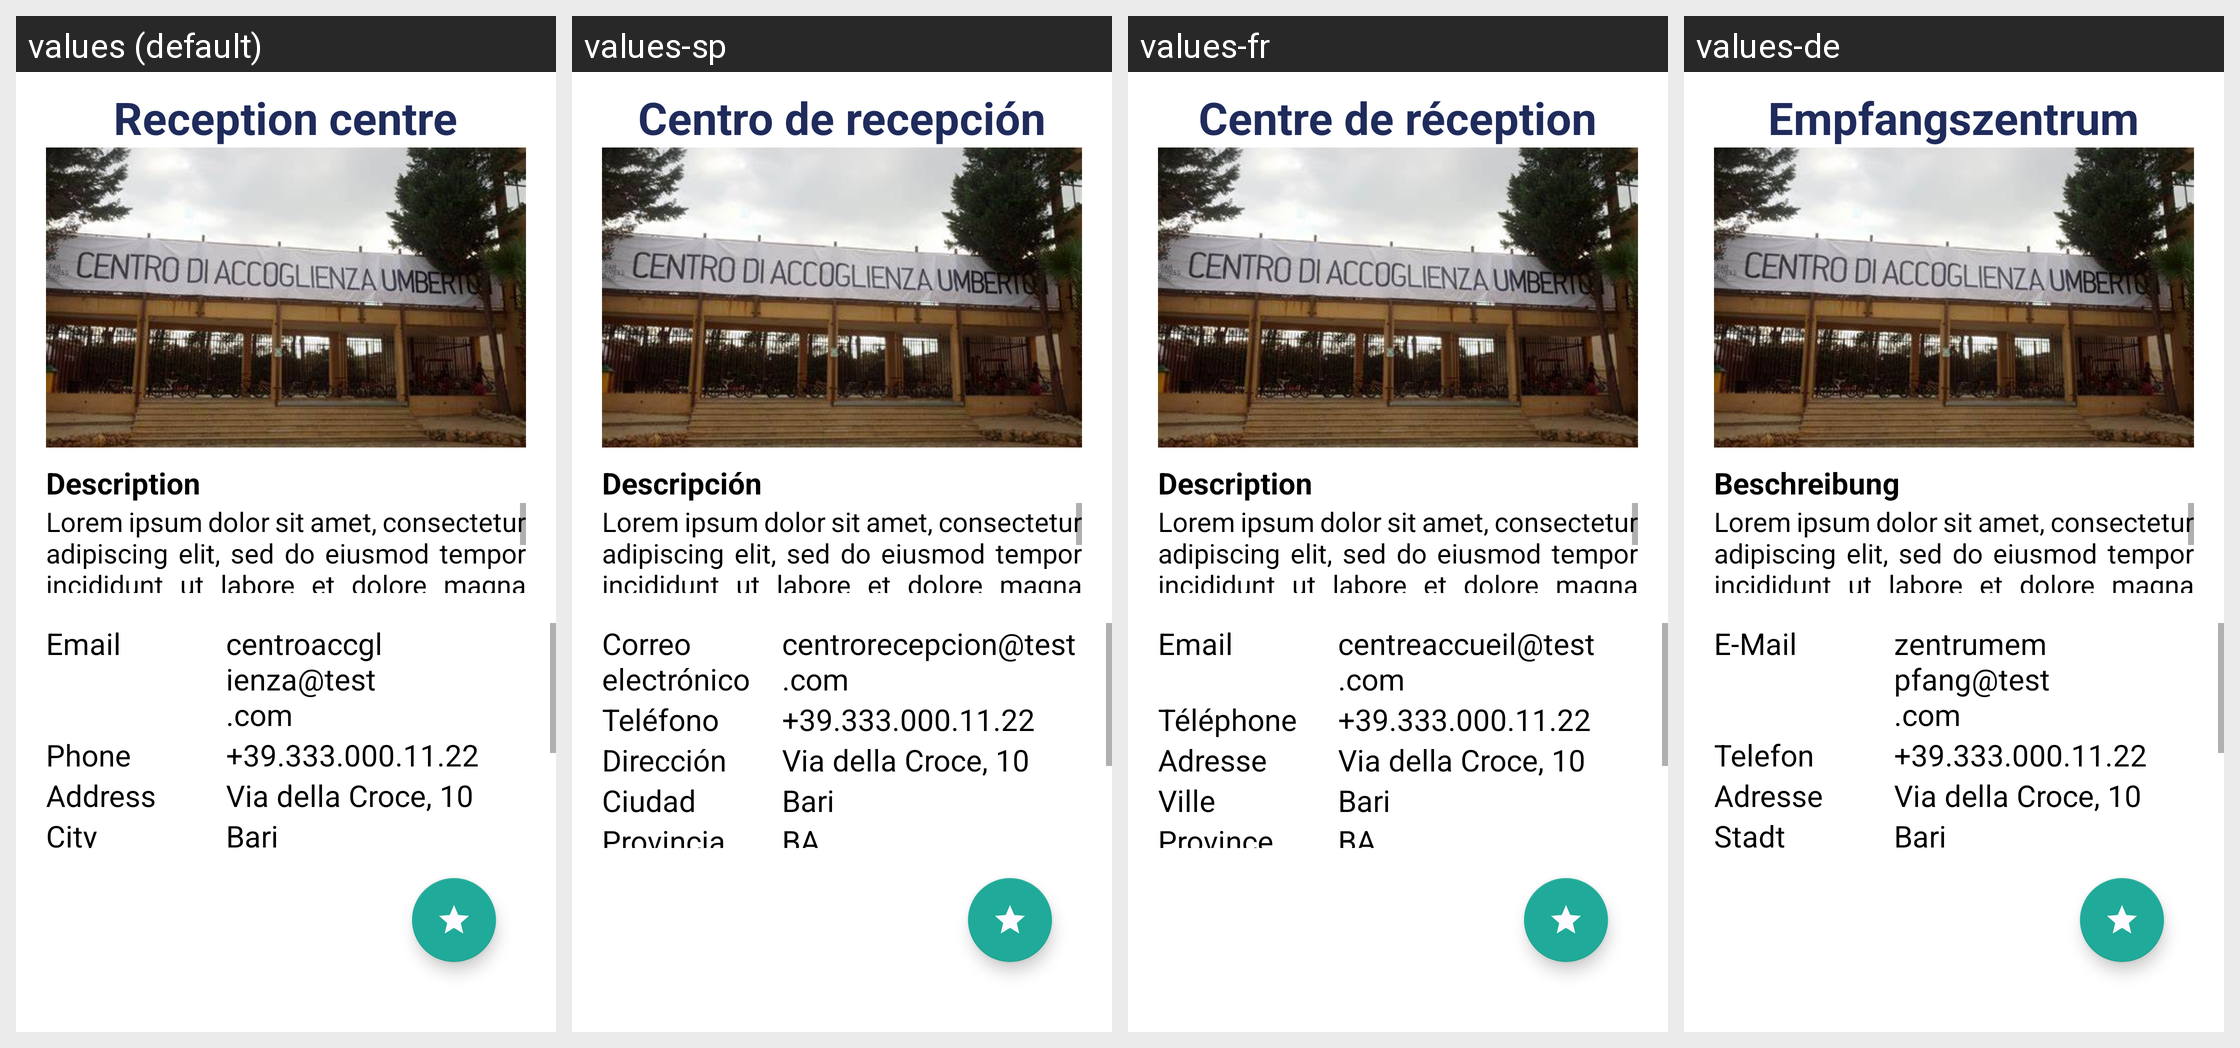

For this localized Android screen grid, give each drawn string resource with its value in every locale shown.
Android screen res/layout/fragment_mycenter.xml rendered under 4 locales, left to right: values (default), values-sp, values-fr, values-de. Device: Nexus 5 (rendered at 1080×1920; each locale shown at half size, 540×960, under a caption strip naming it); theme Theme.AsilApp.
Other locales in the repository, not shown: values-it.
Strings drawn on this screen, with the default value and each locale's value (text and hints the layout hard-codes, and strings that could not be matched under every locale, appear in the picture but are not listed):

reception_centre
  values: Reception centre
  values-sp: Centro de recepción
  values-fr: Centre de réception
  values-de: Empfangszentrum

description
  values: Description
  values-sp: Descripción
  values-fr: Description
  values-de: Beschreibung

lorem_ipsum
  values: Lorem ipsum dolor sit amet, consectetur adipiscing elit, sed do eiusmod tempor incididunt ut labore et dolore magna aliqua. Ut enim ad minim veniam, quis nostrud exercitation ullamco laboris nisi ut aliquip ex ea commodo consequat.
  values-sp: Lorem ipsum dolor sit amet, consectetur adipiscing elit, sed do eiusmod tempor incididunt ut labore et dolore magna aliqua. Ut enim ad minim veniam, quis nostrud exercitation ullamco laboris nisi ut aliquip ex ea commodo consequat.
  values-fr: Lorem ipsum dolor sit amet, consectetur adipiscing elit, sed do eiusmod tempor incididunt ut labore et dolore magna aliqua. Ut enim ad minim veniam, quis nostrud exercitation ullamco laboris nisi ut aliquip ex ea commodo consequat.
  values-de: Lorem ipsum dolor sit amet, consectetur adipiscing elit, sed do eiusmod tempor incididunt ut labore et dolore magna aliqua. Ut enim ad minim veniam, quis nostrud exercitation ullamco laboris nisi ut aliquip ex ea commodo consequat.

email
  values: Email
  values-sp: Correo electrónico
  values-fr: Email
  values-de: E-Mail

email_example
  values: centroaccglienza@test.com
  values-sp: centrorecepcion@test.com
  values-fr: centreaccueil@test.com
  values-de: zentrumempfang@test.com

phone
  values: Phone
  values-sp: Teléfono
  values-fr: Téléphone
  values-de: Telefon

phone_example
  values: +39.333.000.11.22
  values-sp: +39.333.000.11.22
  values-fr: +39.333.000.11.22
  values-de: +39.333.000.11.22

address
  values: Address
  values-sp: Dirección
  values-fr: Adresse
  values-de: Adresse

address_example
  values: Via della Croce, 10
  values-sp: Via della Croce, 10
  values-fr: Via della Croce, 10
  values-de: Via della Croce, 10

city
  values: City
  values-sp: Ciudad
  values-fr: Ville
  values-de: Stadt

city_example
  values: Bari
  values-sp: Bari
  values-fr: Bari
  values-de: Bari
